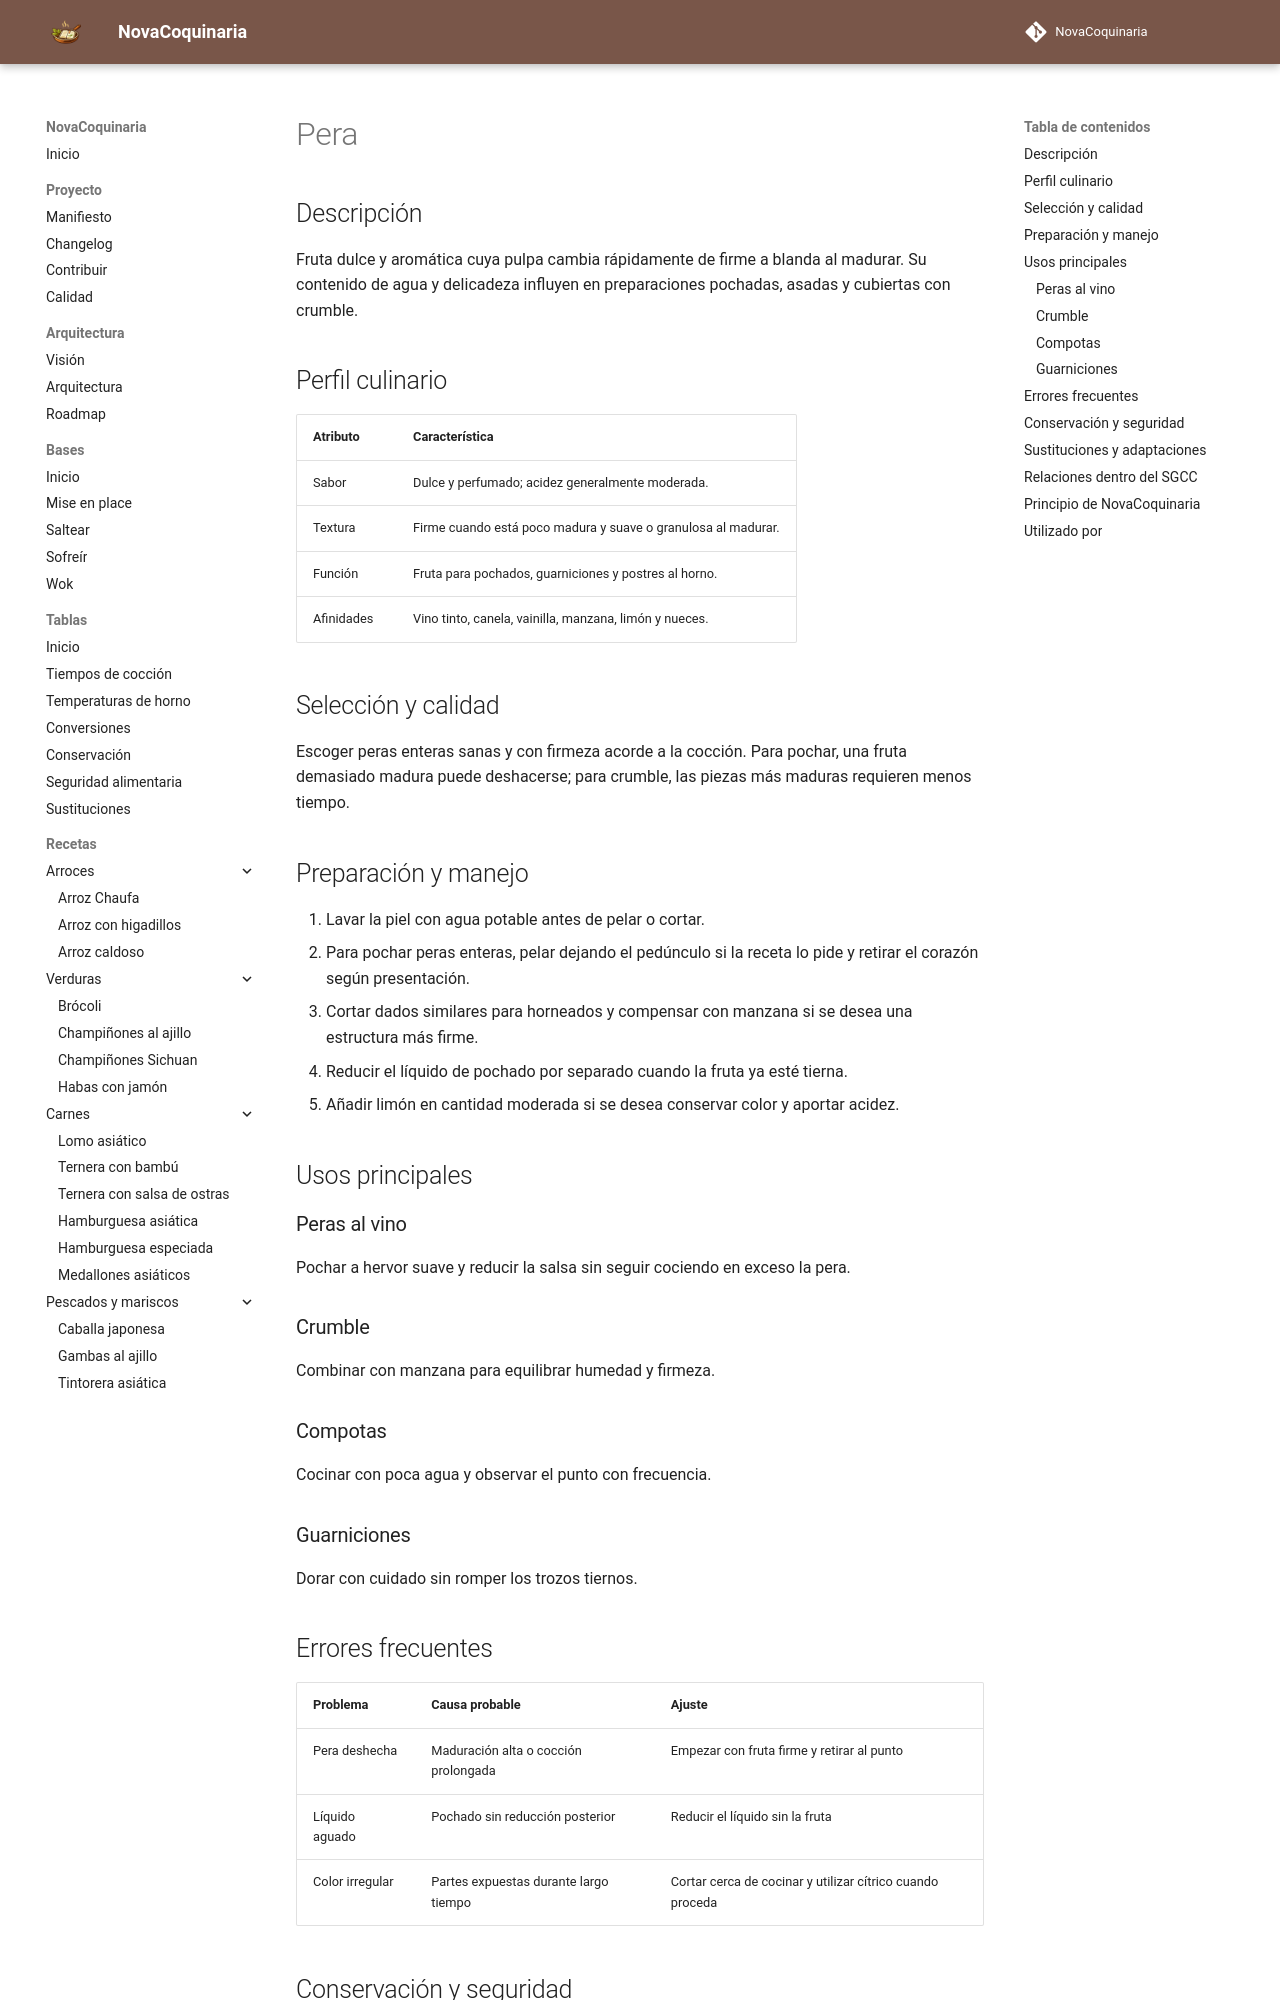

repository: fran-eliot/NovaCoquinaria · page: 11_Despensa/17_Frutas/pera.html · generator: mkdocs

---
id: ING-0085
tipo: ingrediente
titulo: Pera
categoria: Frutas
estado: borrador
version: 1.0.0
ultima_revision: 2026-11-14
etiquetas:
  - pera
  - fruta
  - postres
  - pochado
---

# Pera

## Descripción

Fruta dulce y aromática cuya pulpa cambia rápidamente de firme a blanda al madurar. Su contenido de agua y delicadeza influyen en preparaciones pochadas, asadas y cubiertas con crumble.

## Perfil culinario

| Atributo | Característica |
|---|---|
| Sabor | Dulce y perfumado; acidez generalmente moderada. |
| Textura | Firme cuando está poco madura y suave o granulosa al madurar. |
| Función | Fruta para pochados, guarniciones y postres al horno. |
| Afinidades | Vino tinto, canela, vainilla, manzana, limón y nueces. |

## Selección y calidad

Escoger peras enteras sanas y con firmeza acorde a la cocción. Para pochar, una fruta demasiado madura puede deshacerse; para crumble, las piezas más maduras requieren menos tiempo.

## Preparación y manejo

1. Lavar la piel con agua potable antes de pelar o cortar.
2. Para pochar peras enteras, pelar dejando el pedúnculo si la receta lo pide y retirar el corazón según presentación.
3. Cortar dados similares para horneados y compensar con manzana si se desea una estructura más firme.
4. Reducir el líquido de pochado por separado cuando la fruta ya esté tierna.
5. Añadir limón en cantidad moderada si se desea conservar color y aportar acidez.

## Usos principales

### Peras al vino

Pochar a hervor suave y reducir la salsa sin seguir cociendo en exceso la pera.

### Crumble

Combinar con manzana para equilibrar humedad y firmeza.

### Compotas

Cocinar con poca agua y observar el punto con frecuencia.

### Guarniciones

Dorar con cuidado sin romper los trozos tiernos.

## Errores frecuentes

| Problema | Causa probable | Ajuste |
|---|---|---|
| Pera deshecha | Maduración alta o cocción prolongada | Empezar con fruta firme y retirar al punto |
| Líquido aguado | Pochado sin reducción posterior | Reducir el líquido sin la fruta |
| Color irregular | Partes expuestas durante largo tiempo | Cortar cerca de cocinar y utilizar cítrico cuando proceda |
